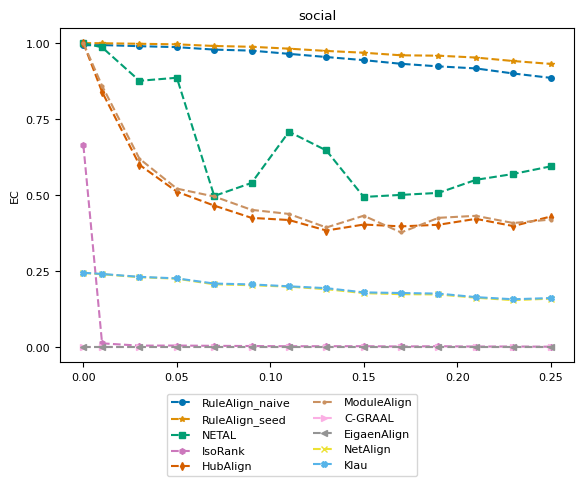

This chart was generated by the following Python code: (Note: this script raises an exception after producing the figure.)
import numpy as np
import matplotlib.pyplot as plt
from matplotlib import rc
# consistent colors
from matplotlib.colors import ListedColormap
import seaborn as sns

# rc('text', usetex=True)
rc('font',**{'family':'serif','serif':['Computer Modern Roman'], 'size':8})

title = "social"
ylabel = "EC"
plot_name = "social_ec_plot.pdf"
network_type = "real_network"

x = [0, 0.01, 0.03, 0.05, 0.07, 0.09, 0.11, 0.13, 0.15, 0.17, 0.19, 0.21, 0.23, 0.25]
y_naive = [0.992762, 0.993584, 0.989842, 0.986675, 0.978574, 0.975243, 0.964591, 0.954187, 0.943946, 0.931897, 0.923384, 0.916722, 0.900025, 0.885713, ]
y_seed = [1, 0.999589, 0.997779, 0.995887, 0.9905, 0.987827, 0.981658, 0.974173, 0.968292, 0.959862, 0.958546, 0.952459, 0.940985, 0.931609, ]
y_netal = [1, 0.986059, 0.876008, 0.88596, 0.497245, 0.540179, 0.708505, 0.646858, 0.493996, 0.500781, 0.507361, 0.550255, 0.569584, 0.594547, ]
y_isorank = [0.663802, 0.0125021, 0.00497615, 0.00530515, 0.00435927, 0.00370127, 0.00300214, 0.00308439, 0.00316664, 0.00222076, 0.00300214, 0.00205626, 0.00213851, 0.00148051, ]
y_hubalign = [1, 0.839488, 0.599687, 0.511351, 0.465496, 0.425152, 0.41812, 0.383575, 0.403232, 0.397187, 0.402533, 0.421944, 0.398215, 0.429635, ]
y_modulealign = [1, 0.859488, 0.619687, 0.521351, 0.495496, 0.45152, 0.43812, 0.393575, 0.43232, 0.377187, 0.42533, 0.431944, 0.408215, 0.419635, ]
y_cgraal = [0, 0, 0, 0, 0, 0, 0, 0, 0, 0, 0, 0, 0, 0, ]
y_eigenalign = [0, 0, 0, 0, 0, 0, 0, 0, 0, 0, 0, 0, 0, 0, ]
y_netalign = [0.243872, 0.239678, 0.230095, 0.225119, 0.206777, 0.203652, 0.198964, 0.190656, 0.17762, 0.174247, 0.173302, 0.162609, 0.154507, 0.159483, ]
y_klau = [0.244613, 0.240747, 0.231288, 0.226189, 0.209163, 0.206325, 0.200115, 0.193987, 0.180128, 0.178072, 0.176139, 0.164501, 0.157509, 0.161499, ]


cmap = ListedColormap(sns.color_palette("colorblind", 10))
markersize = 4
style = {
        'RuleAlign_naive':  {'color': cmap(0), 'marker': 'o', 'linestyle': '--', 'markersize': markersize},
        'RuleAlign_seed':   {'color': cmap(1), 'marker': '*', 'linestyle': '--', 'markersize': markersize},
        'NETAL':            {'color': cmap(2), 'marker': 's', 'linestyle': '--', 'markersize': markersize},
        'IsoRank':          {'color': cmap(4), 'marker': 'h', 'linestyle': '--', 'markersize': markersize},
        'HubAlign':         {'color': cmap(3), 'marker': 'd', 'linestyle': '--', 'markersize': markersize},
        'ModuleAlign':      {'color': cmap(5), 'marker': '.', 'linestyle': '--', 'markersize': markersize},
        'C-GRAAL':          {'color': cmap(6), 'marker': '>', 'linestyle': '--', 'markersize': markersize},
        'EigaenAlign':       {'color': cmap(7), 'marker': '<', 'linestyle': '--', 'markersize': markersize},
        "NetAlign":         {'color': cmap(8), 'marker': 'x', 'linestyle': '--', 'markersize': markersize},
        "Klau":             {'color': cmap(9), 'marker': 'X', 'linestyle': '--', 'markersize': markersize},
        }

nrows = 1
f, ax = plt.subplots(nrows, 1)

ax.set_title(title)
ax.set_ylabel(ylabel)
ax.set_yticks(np.arange(0, 1.1, step=0.25))
ax.plot(x, y_naive, **style['RuleAlign_naive'])
ax.plot(x, y_seed, **style['RuleAlign_seed'])
ax.plot(x, y_netal, **style['NETAL'])
ax.plot(x, y_isorank, **style['IsoRank'])
ax.plot(x, y_hubalign, **style['HubAlign'])
ax.plot(x, y_modulealign, **style['ModuleAlign'])
ax.plot(x, y_cgraal, **style['C-GRAAL'])
ax.plot(x, y_eigenalign, **style['EigaenAlign'])
ax.plot(x, y_netalign, **style['NetAlign'])
ax.plot(x, y_klau, **style['Klau'])

from matplotlib.lines import Line2D
legend_elem = [Line2D([0], [0], label=method, **kwargs) for method, kwargs in style.items()]
f.legend(handles=legend_elem, loc='lower center', ncol=2)

f.subplots_adjust(bottom=0.90, left=.175, right=1.0, top=.94)

plt.tight_layout()
f.subplots_adjust(bottom=0.24, hspace=0.6, wspace=0.35, right=0.9)
plt.show()
plt.savefig('plots/' + network_type + "/" + plot_name)
